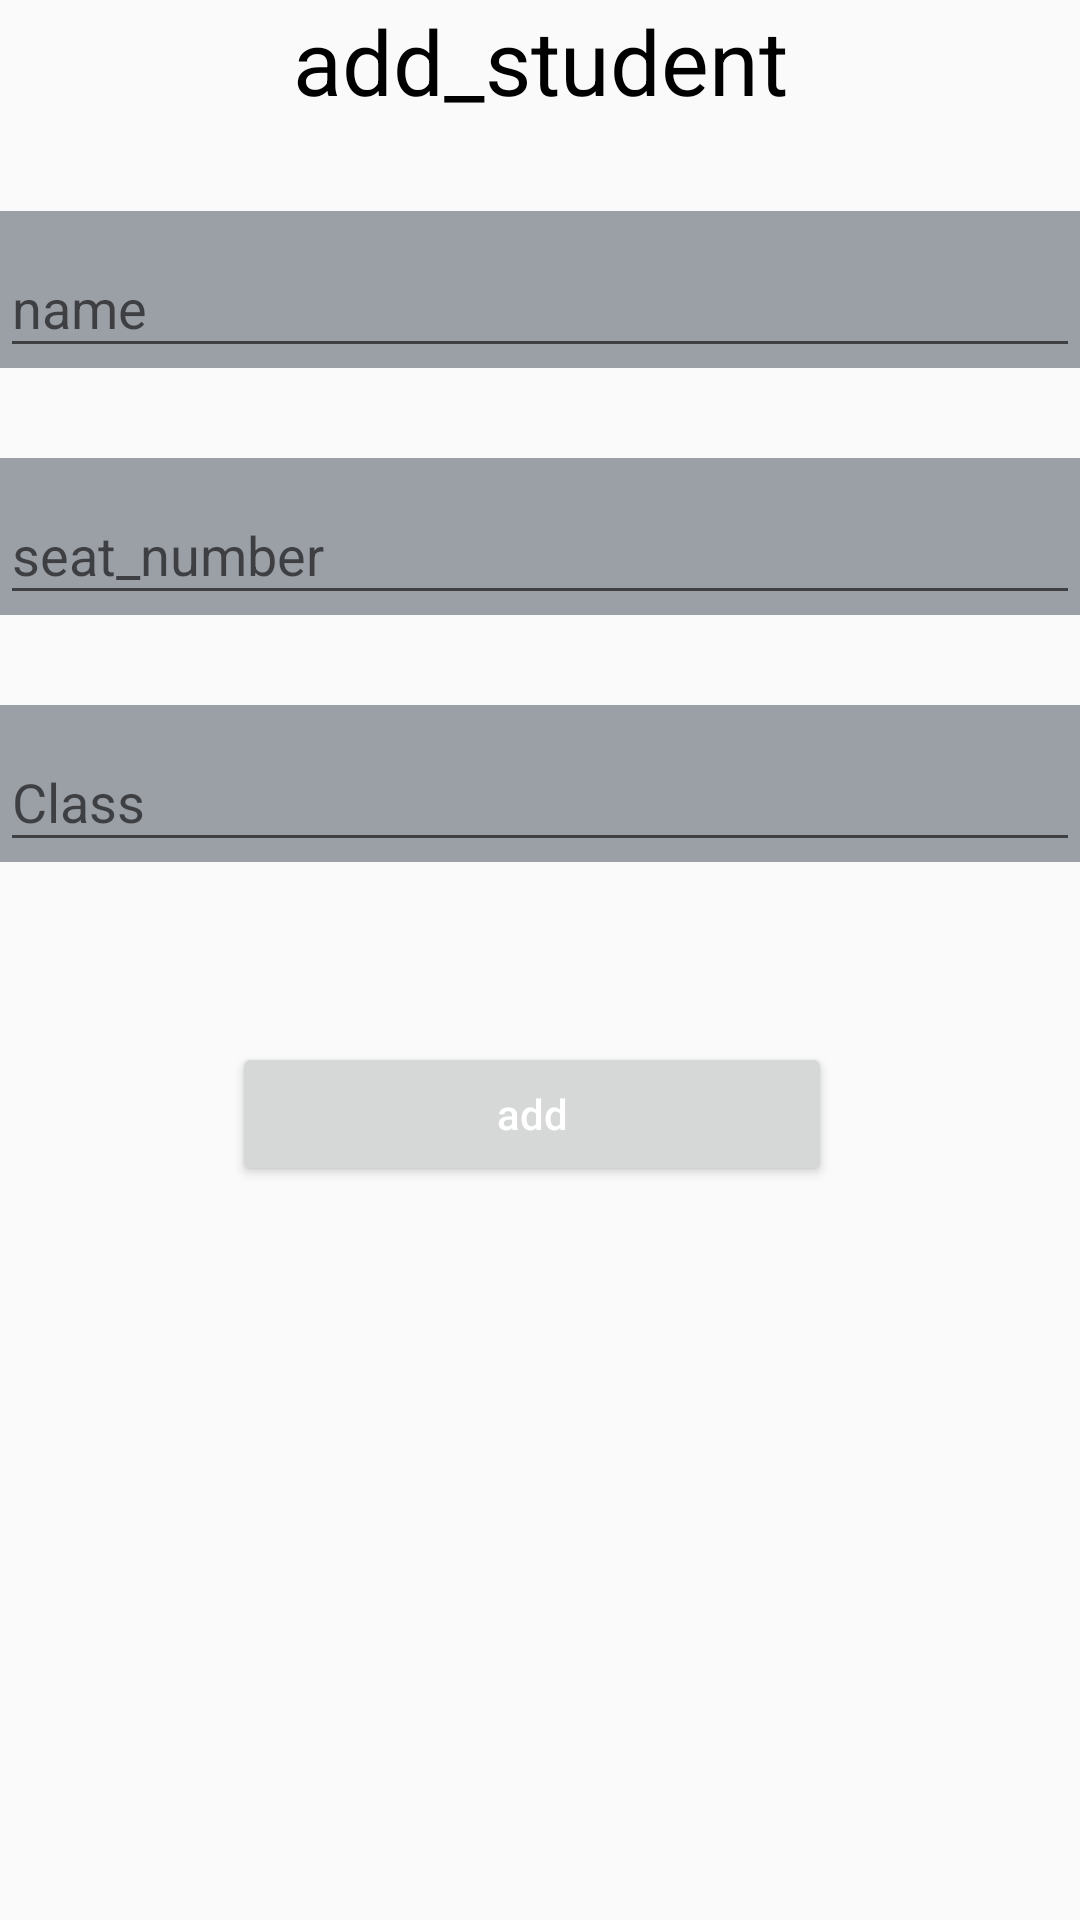

Write the Android layout XML for this screen, with the resource values it uses.
<!-- AndroidManifest.xml: application theme Theme.UserApp -->
<!-- res/layout/activity_student_add.xml -->
<?xml version="1.0" encoding="utf-8"?>
<androidx.constraintlayout.widget.ConstraintLayout xmlns:android="http://schemas.android.com/apk/res/android"
    xmlns:app="http://schemas.android.com/apk/res-auto"
    xmlns:tools="http://schemas.android.com/tools"
    android:layout_width="match_parent"
    android:layout_height="match_parent"
    tools:context=".activity.StudentAddActivity">
    <TextView
        android:id="@+id/tvAddStudent"
        android:layout_width="wrap_content"
        android:layout_height="wrap_content"
        android:text="@string/add_student"
        android:textColor="@color/black"
        android:textSize="30sp"
        app:layout_constraintEnd_toEndOf="parent"
        app:layout_constraintStart_toStartOf="parent"
        app:layout_constraintTop_toTopOf="parent" />

    <com.google.android.material.textfield.TextInputLayout
        android:id="@+id/textInputName"
        android:layout_width="match_parent"
        android:layout_height="wrap_content"
        android:layout_marginTop="30dp"
        android:background="#9B9FA6"
        app:hintTextColor="@color/black"
        app:layout_constraintEnd_toEndOf="@+id/tvAddStudent"
        app:layout_constraintStart_toStartOf="@+id/tvAddStudent"
        app:layout_constraintTop_toBottomOf="@+id/tvAddStudent"
        tools:layout_editor_absoluteY="117dp">

        <com.google.android.material.textfield.TextInputEditText
            android:layout_width="match_parent"
            android:layout_height="wrap_content"
            android:hint="@string/name" />
    </com.google.android.material.textfield.TextInputLayout>

    <com.google.android.material.textfield.TextInputLayout
        android:id="@+id/textInputSeat"
        android:layout_width="match_parent"
        android:layout_height="wrap_content"
        android:layout_marginTop="30dp"
        android:background="#9B9FA6"
        app:hintTextColor="@color/black"
        app:layout_constraintEnd_toEndOf="@+id/textInputName"
        app:layout_constraintStart_toStartOf="@+id/textInputName"
        app:layout_constraintTop_toBottomOf="@+id/textInputName">

        <com.google.android.material.textfield.TextInputEditText
            android:layout_width="match_parent"
            android:layout_height="wrap_content"
            android:hint="@string/seat_number"
            android:inputType="number" />
    </com.google.android.material.textfield.TextInputLayout>

    <com.google.android.material.textfield.TextInputLayout
        android:id="@+id/textInputClass"
        android:layout_width="match_parent"
        android:layout_height="wrap_content"
        android:layout_marginTop="30dp"
        android:background="#9B9FA6"
        app:hintTextColor="@color/black"
        app:layout_constraintEnd_toEndOf="@+id/textInputSeat"
        app:layout_constraintStart_toStartOf="@+id/textInputSeat"
        app:layout_constraintTop_toBottomOf="@+id/textInputSeat">

        <com.google.android.material.textfield.TextInputEditText
            android:layout_width="match_parent"
            android:layout_height="wrap_content"
            android:hint="Class" />
    </com.google.android.material.textfield.TextInputLayout>

    <Button
        android:id="@+id/btnAdd"
        android:layout_width="200dp"
        android:layout_height="wrap_content"
        android:layout_marginTop="60dp"
        android:clickable="true"
        android:focusable="true"
        android:text="@string/add"
        android:textAllCaps="false"
        android:textColor="@color/white"
        app:layout_constraintEnd_toEndOf="@+id/textInputClass"
        app:layout_constraintHorizontal_bias="0.482"
        app:layout_constraintStart_toStartOf="@+id/textInputClass"
        app:layout_constraintTop_toBottomOf="@+id/textInputClass" />

</androidx.constraintlayout.widget.ConstraintLayout>
<!-- resources referenced by this layout -->
<resources>
  <string name="add">add</string>
  <string name="add_student">add_student</string>
  <string name="name">name</string>
  <string name="seat_number">seat_number</string>
  <style name="Theme.UserApp" parent="Theme.AppCompat.Light.NoActionBar">
          
          <item name="colorPrimary">@color/purple_500</item>
          <item name="colorPrimaryVariant">@color/purple_700</item>
          <item name="colorOnPrimary">@color/white</item>
          
          <item name="colorSecondary">@color/teal_200</item>
          <item name="colorSecondaryVariant">@color/teal_700</item>
          <item name="colorOnSecondary">@color/black</item>
          
          <item name="android:statusBarColor" tools:targetApi="l">?attr/colorPrimaryVariant</item>
          
      </style>
  <!-- not gathered from this repository: default colours our renderer supplied (Android Studio template values) -->
  <color name="purple_500">#FF6200EE</color>
  <color name="purple_700">#FF3700B3</color>
  <color name="teal_200">#FF03DAC5</color>
  <color name="teal_700">#FF018786</color>
  <color name="black">#FF000000</color>
  <color name="white">#FFFFFFFF</color>
</resources>
